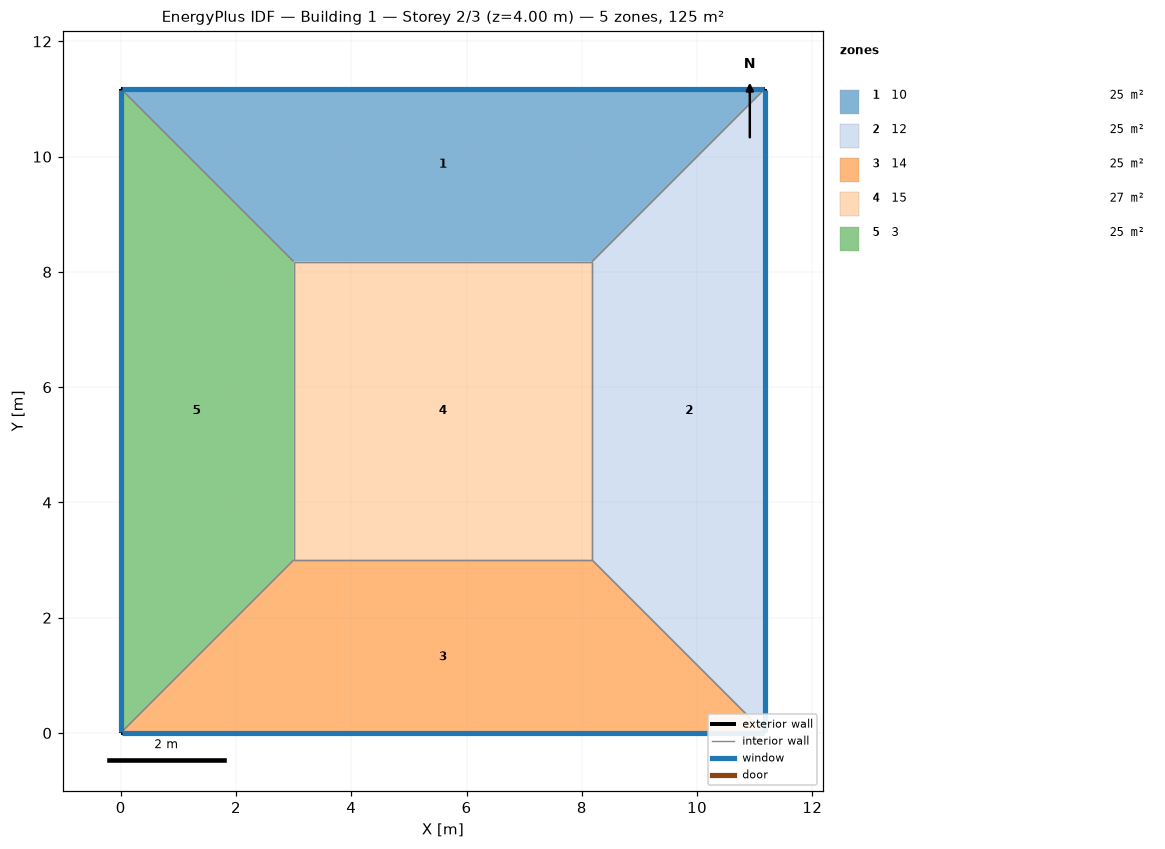
=== STOREY PLAN SPEC (per zone: floor XY polygon, exterior-wall plan segments, windows/doors) ===
zone 1: 10  (24.5 m²)
  floor: (0.00, 11.18) (11.18, 11.18) (8.18, 8.18) (3.00, 8.18)
  exterior wall: (11.18, 11.18) – (0.00, 11.18)  [11.2 m]
    window: (11.15, 11.18) – (0.03, 11.18)  [8.0 m²]
  interior walls: 3
zone 2: 12  (24.5 m²)
  floor: (11.18, 11.18) (11.18, 0.00) (8.18, 3.00) (8.18, 8.18)
  exterior wall: (11.18, 0.00) – (11.18, 11.18)  [11.2 m]
    window: (11.18, 0.03) – (11.18, 11.15)  [8.0 m²]
  interior walls: 3
zone 3: 14  (24.5 m²)
  floor: (11.18, 0.00) (0.00, 0.00) (3.00, 3.00) (8.18, 3.00)
  exterior wall: (0.00, 0.00) – (11.18, 0.00)  [11.2 m]
    window: (0.03, 0.00) – (11.15, 0.00)  [8.0 m²]
  interior walls: 3
zone 4: 15  (26.8 m²)
  floor: (3.00, 3.00) (3.00, 8.18) (8.18, 8.18) (8.18, 3.00)
  interior walls: 4
zone 5: 3  (24.5 m²)
  floor: (0.00, 0.00) (0.00, 11.18) (3.00, 8.18) (3.00, 3.00)
  exterior wall: (0.00, 11.18) – (0.00, 0.00)  [11.2 m]
    window: (0.00, 11.15) – (0.00, 0.03)  [8.0 m²]
  interior walls: 3

=== DERIVED (storey summary) ===
Building: Building 1
Storey: 2 of 3  (floor level z = 4.00 m)
Storey gross floor area: 125.0 m²
Zones on this storey: 5
  - 10: floor 24.5 m²; exterior wall 11.2 m (44.7 m²); 1 window(s) 8.0 m²; WWR 18.0%
  - 12: floor 24.5 m²; exterior wall 11.2 m (44.7 m²); 1 window(s) 8.0 m²; WWR 18.0%
  - 14: floor 24.5 m²; exterior wall 11.2 m (44.7 m²); 1 window(s) 8.0 m²; WWR 18.0%
  - 15: floor 26.8 m²
  - 3: floor 24.5 m²; exterior wall 11.2 m (44.7 m²); 1 window(s) 8.0 m²; WWR 18.0%
Zone adjacency (shared interzone walls):
  - 10 ↔ 12
  - 10 ↔ 15
  - 10 ↔ 3
  - 12 ↔ 14
  - 12 ↔ 15
  - 14 ↔ 15
  - 14 ↔ 3
  - 15 ↔ 3